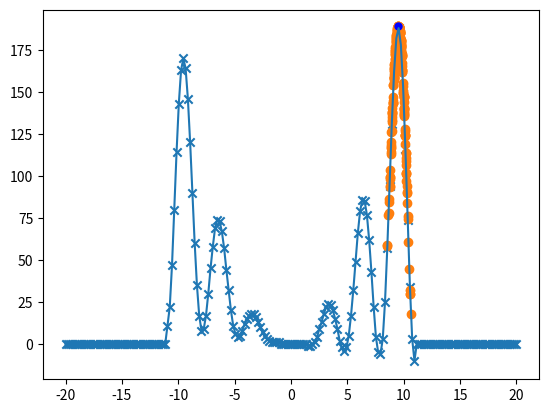

Reproduce this figure in Python.
#!/usr/bin/env python3
# -*- coding: utf-8 -*-
"""
Created on Fri May  4 09:01:44 2018

@author: jn107154
"""

'''
This script is based on ga-example-3.py

GENETIC ALGORITHM STEPS

1. CREATE INITIAL POPULATION

2. EVALUATE THE FITNESS  OF EACH INDIVIDUAL

3. SAMPLE THE PARENTS BASED ON FITNESS

4. CREATE A NEW POPULATION
'''



import numpy as np
import matplotlib.pyplot as plt


def _fitness(x):
    #x = np.array(x)
    if x > -11 and x < 11:
        y = (x**2+x)*np.cos(2*x) + x**2
        return round(y, 6)
    else:
        return 0


fitness = np.vectorize(_fitness)



def _get_fittest_parent(parents, fitness):
    _fitness = fitness(parents)
    PFitness = list(zip(parents, _fitness))
    PFitness.sort(key = lambda x: x[1], reverse=True)
    best_parent, best_fitness = PFitness[0]
    return round(best_parent, 4), round(best_fitness, 4)
    

def _mutate(parents, fitness_function):
    n = int(len(parents))
    scores = fitness_function(parents)
    idx = scores > 0 ## positive values only
    scores = scores[idx]
    parents = np.array(parents)[idx]
    ## resample parents with probabilities proportional to fitness
    ## then, add some noise for 'random' mutation
    children = np.random.choice(parents, size=n, p = scores / scores.sum()) 
    children = children + np.random.uniform(-0.51,0.51, size=n)  # add some noise to mutate
    return children.tolist() ## convert array to list
    
    

def find_best_fit(parents, fitness_function, mutate_fn, popsize = 100, max_iter = 100):
    History = []
    ## initial parents; gen zero
    best_parent, best_fitness = _get_fittest_parent(parents, fitness)
        
    # first plot the initial parents
    x = np.linspace(start=-20, stop=20, num=200) ## population range
    plt.plot(x, fitness_function(x))
    plt.scatter(parents, fitness_function(parents), marker= 'x')
    
    ## next generation
    for i in range(1, max_iter + 1):
        parents = _mutate(parents, fitness_function=fitness_function)
        
        curr_parent, curr_fitness = _get_fittest_parent(parents, fitness_function)
        
        ax = plt.scatter(parents, fitness(parents))
        plt.pause(0.09)
        if curr_fitness > best_fitness:
            best_fitness = curr_fitness 
            best_parent = curr_parent 
            
        curr_parent, curr_fitness = _get_fittest_parent(parents, fitness_function)
        print('generation {}| best fitness {}| current fitness {} | current_parent {}'.format(i, best_fitness, curr_fitness, curr_parent))
        History.append((i, np.max(fitness_function(parents))))
        
        ax.remove() ## remove points
    
    
    print(best_parent, best_fitness)
    plt.scatter(parents, fitness_function(parents))
    plt.scatter(best_parent, fitness_function(best_parent), marker = '.', c = 'b', s = 100)
    plt.pause(0.09)
    plt.ioff()
    ## return best parents
    print('STOP generation {}| best fitness {}| best_parent {}'.format(i, best_fitness, best_parent))
    
    import time
    time.sleep(5)
    
    return best_parent, best_fitness, History





if __name__ == '__main__':
    plt.ion()
    init_pop = np.linspace(start=-20, stop=20, num=200) ## population range
    parent_, fitness_, history_ = find_best_fit(init_pop, fitness,  _mutate)
    print('top parent {}, top fitness {}'.format(parent_, fitness_))

    